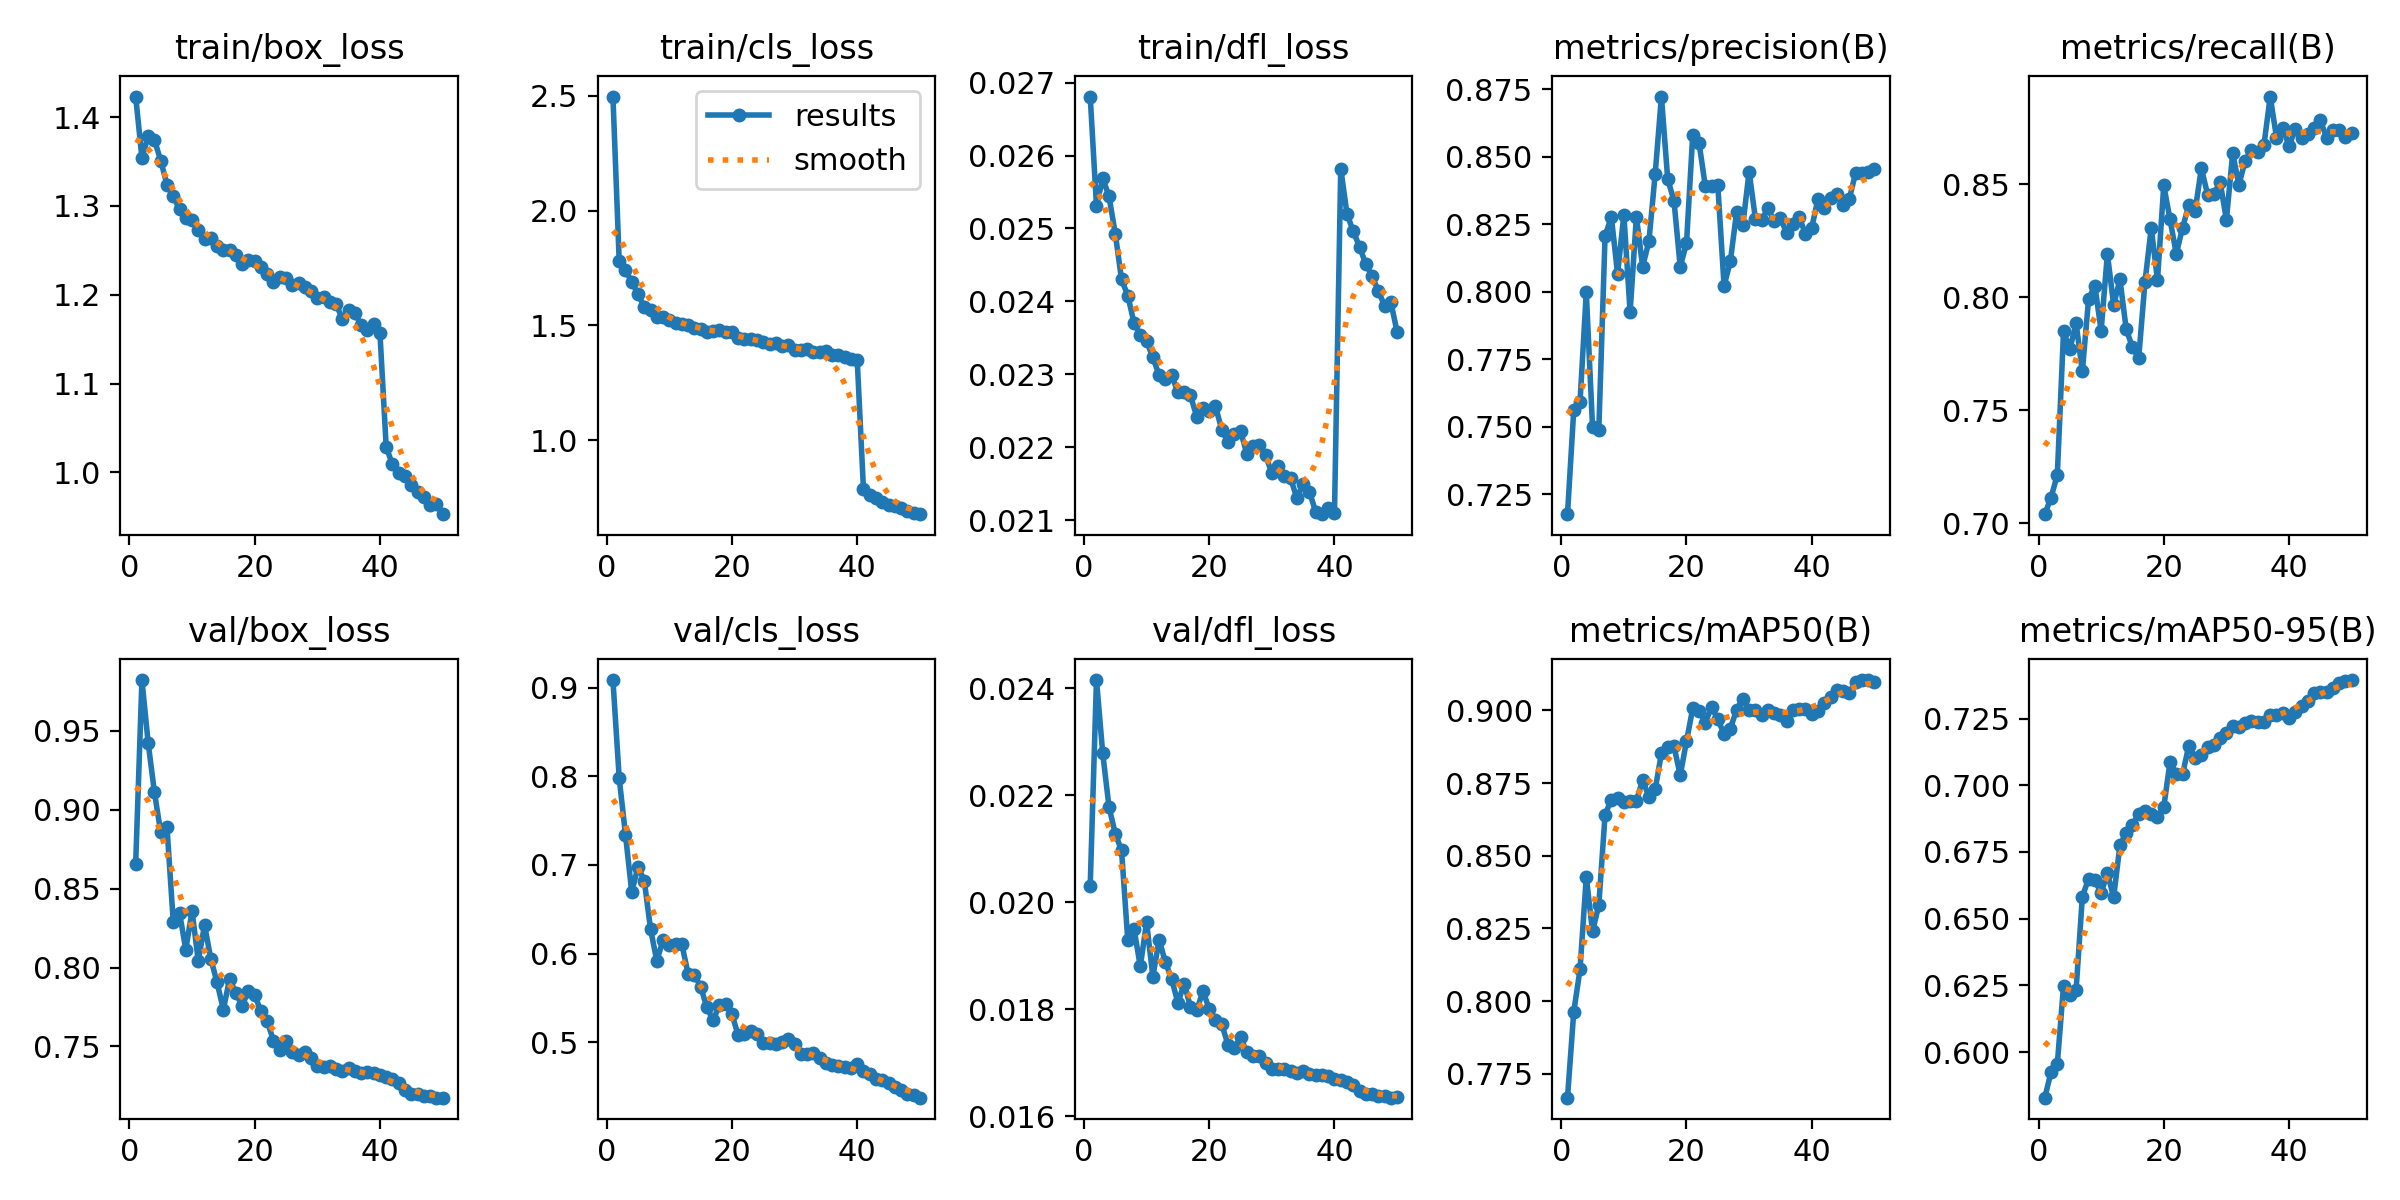

Source data for this figure (header and first rows):
epoch, time, train/box_loss, train/cls_loss, train/dfl_loss, metrics/precision(B), metrics/recall(B), metrics/mAP50(B), metrics/mAP50-95(B), val/box_loss, val/cls_loss, val/dfl_loss, lr/pg0, lr/pg1, lr/pg2, lr/pg3, lr/pg4, lr/pg5, lr/pg6, lr/pg7
1, 290.4, 1.423, 2.496, 0.02681, 0.7177, 0.7041, 0.7668, 0.5829, 0.8656, 0.9088, 0.02031, 0.009994, 0.003331, 0.009994, 0.003331, 0.009994, 0.003331, 0.009994, 0.003331
2, 510.8, 1.354, 1.779, 0.02531, 0.7562, 0.7114, 0.7963, 0.5924, 0.9821, 0.798, 0.02415, 0.0196, 0.006533, 0.0196, 0.006533, 0.0196, 0.006533, 0.0196, 0.006533
3, 711.8, 1.378, 1.74, 0.02569, 0.7591, 0.7214, 0.8109, 0.5954, 0.9421, 0.7343, 0.02278, 0.02881, 0.009602, 0.02881, 0.009602, 0.02881, 0.009602, 0.02881, 0.009602
4, 906.5, 1.374, 1.69, 0.02544, 0.7998, 0.785, 0.8427, 0.6249, 0.9109, 0.6695, 0.02178, 0.02822, 0.009406, 0.02822, 0.009406, 0.02822, 0.009406, 0.02822, 0.009406
5, 1101, 1.351, 1.635, 0.02493, 0.75, 0.777, 0.824, 0.6213, 0.8856, 0.6979, 0.02128, 0.02762, 0.009208, 0.02762, 0.009208, 0.02762, 0.009208, 0.02762, 0.009208
6, 1296, 1.324, 1.582, 0.0243, 0.7489, 0.7885, 0.833, 0.6231, 0.889, 0.6824, 0.02097, 0.02703, 0.00901, 0.02703, 0.00901, 0.02703, 0.00901, 0.02703, 0.00901
7, 1492, 1.311, 1.567, 0.02408, 0.8206, 0.7672, 0.8641, 0.6582, 0.829, 0.6279, 0.01929, 0.02644, 0.008812, 0.02644, 0.008812, 0.02644, 0.008812, 0.02644, 0.008812
8, 1688, 1.296, 1.538, 0.0237, 0.8278, 0.7993, 0.8693, 0.665, 0.8347, 0.5919, 0.0195, 0.02584, 0.008614, 0.02584, 0.008614, 0.02584, 0.008614, 0.02584, 0.008614
9, 1883, 1.287, 1.538, 0.02354, 0.8066, 0.805, 0.87, 0.6644, 0.8114, 0.6151, 0.0188, 0.02525, 0.008416, 0.02525, 0.008416, 0.02525, 0.008416, 0.02525, 0.008416
10, 2079, 1.285, 1.525, 0.02346, 0.8285, 0.7852, 0.8686, 0.6596, 0.8357, 0.6102, 0.01963, 0.02465, 0.008218, 0.02465, 0.008218, 0.02465, 0.008218, 0.02465, 0.008218
11, 2275, 1.273, 1.512, 0.02323, 0.7924, 0.8192, 0.869, 0.667, 0.8042, 0.6112, 0.01861, 0.02406, 0.00802, 0.02406, 0.00802, 0.02406, 0.00802, 0.02406, 0.00802
12, 2471, 1.262, 1.508, 0.02299, 0.8278, 0.7965, 0.8689, 0.6581, 0.8269, 0.6106, 0.0193, 0.02347, 0.007822, 0.02347, 0.007822, 0.02347, 0.007822, 0.02347, 0.007822
13, 2666, 1.264, 1.503, 0.02293, 0.8093, 0.8079, 0.8761, 0.6775, 0.8054, 0.5772, 0.01888, 0.02287, 0.007624, 0.02287, 0.007624, 0.02287, 0.007624, 0.02287, 0.007624
14, 2862, 1.255, 1.488, 0.02299, 0.8187, 0.786, 0.8702, 0.6823, 0.7905, 0.5761, 0.01857, 0.02228, 0.007426, 0.02228, 0.007426, 0.02228, 0.007426, 0.02228, 0.007426
15, 3058, 1.251, 1.485, 0.02275, 0.8436, 0.7778, 0.8728, 0.6852, 0.7733, 0.5625, 0.01812, 0.02168, 0.007228, 0.02168, 0.007228, 0.02168, 0.007228, 0.02168, 0.007228
16, 3254, 1.251, 1.47, 0.02275, 0.8723, 0.7732, 0.8852, 0.6892, 0.7929, 0.5393, 0.01848, 0.02109, 0.00703, 0.02109, 0.00703, 0.02109, 0.00703, 0.02109, 0.00703
17, 3450, 1.245, 1.478, 0.02271, 0.8417, 0.8068, 0.8873, 0.6904, 0.7839, 0.5246, 0.01805, 0.0205, 0.006832, 0.0205, 0.006832, 0.0205, 0.006832, 0.0205, 0.006832
18, 3646, 1.235, 1.479, 0.02242, 0.8337, 0.8306, 0.8877, 0.6893, 0.7757, 0.542, 0.01798, 0.0199, 0.006634, 0.0199, 0.006634, 0.0199, 0.006634, 0.0199, 0.006634
19, 3842, 1.239, 1.471, 0.02254, 0.8093, 0.8076, 0.8777, 0.6879, 0.7854, 0.543, 0.01834, 0.01931, 0.006436, 0.01931, 0.006436, 0.01931, 0.006436, 0.01931, 0.006436
20, 4038, 1.238, 1.471, 0.02249, 0.8179, 0.8495, 0.8894, 0.6917, 0.7827, 0.5315, 0.01801, 0.01871, 0.006238, 0.01871, 0.006238, 0.01871, 0.006238, 0.01871, 0.006238
21, 4234, 1.231, 1.447, 0.02256, 0.8582, 0.8344, 0.9007, 0.7088, 0.7722, 0.5077, 0.0178, 0.01812, 0.00604, 0.01812, 0.00604, 0.01812, 0.00604, 0.01812, 0.00604
22, 4430, 1.224, 1.44, 0.02224, 0.8553, 0.8192, 0.8998, 0.7043, 0.7661, 0.5095, 0.01772, 0.01753, 0.005842, 0.01753, 0.005842, 0.01753, 0.005842, 0.01753, 0.005842
23, 4626, 1.215, 1.44, 0.02207, 0.8392, 0.8307, 0.8958, 0.7041, 0.7537, 0.5128, 0.01734, 0.01693, 0.005644, 0.01693, 0.005644, 0.01693, 0.005644, 0.01693, 0.005644
24, 4821, 1.22, 1.436, 0.02218, 0.8393, 0.8408, 0.9012, 0.7149, 0.7477, 0.5096, 0.01727, 0.01634, 0.005446, 0.01634, 0.005446, 0.01634, 0.005446, 0.01634, 0.005446
25, 5017, 1.219, 1.427, 0.02222, 0.8395, 0.8381, 0.897, 0.7102, 0.7536, 0.4991, 0.01748, 0.01574, 0.005248, 0.01574, 0.005248, 0.01574, 0.005248, 0.01574, 0.005248
26, 5213, 1.212, 1.421, 0.02191, 0.8022, 0.857, 0.8919, 0.7113, 0.7463, 0.4995, 0.0172, 0.01515, 0.00505, 0.01515, 0.00505, 0.01515, 0.00505, 0.01515, 0.00505
27, 5409, 1.213, 1.424, 0.02202, 0.8113, 0.8454, 0.8937, 0.7144, 0.7444, 0.4981, 0.01713, 0.01456, 0.004852, 0.01456, 0.004852, 0.01456, 0.004852, 0.01456, 0.004852
28, 5605, 1.209, 1.41, 0.02203, 0.8295, 0.8456, 0.9002, 0.715, 0.7467, 0.4998, 0.01712, 0.01396, 0.004654, 0.01396, 0.004654, 0.01396, 0.004654, 0.01396, 0.004654
29, 5801, 1.204, 1.414, 0.02189, 0.8248, 0.851, 0.9041, 0.7177, 0.7428, 0.504, 0.017, 0.01337, 0.004456, 0.01337, 0.004456, 0.01337, 0.004456, 0.01337, 0.004456
30, 5997, 1.196, 1.394, 0.02164, 0.8445, 0.8342, 0.9001, 0.7195, 0.7373, 0.498, 0.01688, 0.01277, 0.004258, 0.01277, 0.004258, 0.01277, 0.004258, 0.01277, 0.004258
31, 6192, 1.198, 1.393, 0.02174, 0.8271, 0.8636, 0.9002, 0.7223, 0.7371, 0.4866, 0.01688, 0.01218, 0.00406, 0.01218, 0.00406, 0.01218, 0.00406, 0.01218, 0.00406
32, 6388, 1.192, 1.399, 0.02161, 0.8265, 0.8498, 0.8985, 0.7218, 0.7377, 0.487, 0.01688, 0.01159, 0.003862, 0.01159, 0.003862, 0.01159, 0.003862, 0.01159, 0.003862
33, 6584, 1.19, 1.383, 0.02157, 0.8309, 0.8604, 0.9002, 0.7232, 0.7356, 0.4874, 0.01684, 0.01099, 0.003664, 0.01099, 0.003664, 0.01099, 0.003664, 0.01099, 0.003664
34, 6780, 1.173, 1.385, 0.0213, 0.8262, 0.865, 0.8992, 0.724, 0.7346, 0.4824, 0.01681, 0.0104, 0.003466, 0.0104, 0.003466, 0.0104, 0.003466, 0.0104, 0.003466
35, 6975, 1.183, 1.389, 0.0215, 0.8272, 0.8641, 0.8985, 0.7237, 0.736, 0.4767, 0.01685, 0.009804, 0.003268, 0.009804, 0.003268, 0.009804, 0.003268, 0.009804, 0.003268
36, 7171, 1.179, 1.374, 0.02139, 0.8218, 0.8675, 0.8963, 0.7238, 0.7347, 0.4745, 0.0168, 0.00921, 0.00307, 0.00921, 0.00307, 0.00921, 0.00307, 0.00921, 0.00307
37, 7367, 1.166, 1.371, 0.02111, 0.825, 0.8888, 0.9002, 0.7264, 0.7331, 0.4725, 0.01677, 0.008616, 0.002872, 0.008616, 0.002872, 0.008616, 0.002872, 0.008616, 0.002872
38, 7563, 1.16, 1.364, 0.02108, 0.8277, 0.8706, 0.9004, 0.7263, 0.734, 0.4716, 0.01678, 0.008022, 0.002674, 0.008022, 0.002674, 0.008022, 0.002674, 0.008022, 0.002674
39, 7759, 1.167, 1.352, 0.02117, 0.8214, 0.875, 0.9005, 0.727, 0.7334, 0.4712, 0.01675, 0.007428, 0.002476, 0.007428, 0.002476, 0.007428, 0.002476, 0.007428, 0.002476
40, 7956, 1.157, 1.351, 0.02109, 0.8237, 0.8669, 0.8987, 0.7251, 0.7317, 0.4753, 0.0167, 0.006834, 0.002278, 0.006834, 0.002278, 0.006834, 0.002278, 0.006834, 0.002278
41, 8150, 1.029, 0.7879, 0.02582, 0.8345, 0.8744, 0.8999, 0.7276, 0.731, 0.4671, 0.01668, 0.00624, 0.00208, 0.00624, 0.00208, 0.00624, 0.00208, 0.00624, 0.00208
42, 8343, 1.009, 0.7634, 0.0252, 0.8312, 0.8703, 0.9025, 0.7298, 0.7296, 0.4636, 0.01664, 0.005646, 0.001882, 0.005646, 0.001882, 0.005646, 0.001882, 0.005646, 0.001882
43, 8536, 0.9995, 0.7485, 0.02496, 0.8347, 0.8723, 0.9047, 0.7317, 0.7266, 0.4583, 0.01658, 0.005052, 0.001684, 0.005052, 0.001684, 0.005052, 0.001684, 0.005052, 0.001684
44, 8729, 0.9965, 0.7307, 0.02475, 0.8362, 0.8748, 0.9071, 0.7347, 0.7224, 0.4571, 0.01647, 0.004458, 0.001486, 0.004458, 0.001486, 0.004458, 0.001486, 0.004458, 0.001486
45, 8922, 0.986, 0.7211, 0.02451, 0.8322, 0.8782, 0.9066, 0.7351, 0.7198, 0.4543, 0.01641, 0.003864, 0.001288, 0.003864, 0.001288, 0.003864, 0.001288, 0.003864, 0.001288
46, 9115, 0.9783, 0.7127, 0.02435, 0.8345, 0.8706, 0.9062, 0.7351, 0.7198, 0.4498, 0.01642, 0.00327, 0.00109, 0.00327, 0.00109, 0.00327, 0.00109, 0.00327, 0.00109
47, 9308, 0.9727, 0.7075, 0.02414, 0.844, 0.874, 0.9098, 0.7365, 0.7188, 0.4462, 0.01639, 0.002676, 0.000892, 0.002676, 0.000892, 0.002676, 0.000892, 0.002676, 0.000892
48, 9501, 0.9635, 0.6935, 0.02394, 0.844, 0.8742, 0.9104, 0.7383, 0.7189, 0.4418, 0.01638, 0.002082, 0.000694, 0.002082, 0.000694, 0.002082, 0.000694, 0.002082, 0.000694
49, 9693, 0.9643, 0.6847, 0.02399, 0.8446, 0.8711, 0.9104, 0.739, 0.7177, 0.4398, 0.01635, 0.001488, 0.000496, 0.001488, 0.000496, 0.001488, 0.000496, 0.001488, 0.000496
50, 9886, 0.9531, 0.6792, 0.02358, 0.8457, 0.8724, 0.9099, 0.7394, 0.7176, 0.4373, 0.01636, 0.000894, 0.000298, 0.000894, 0.000298, 0.000894, 0.000298, 0.000894, 0.000298
